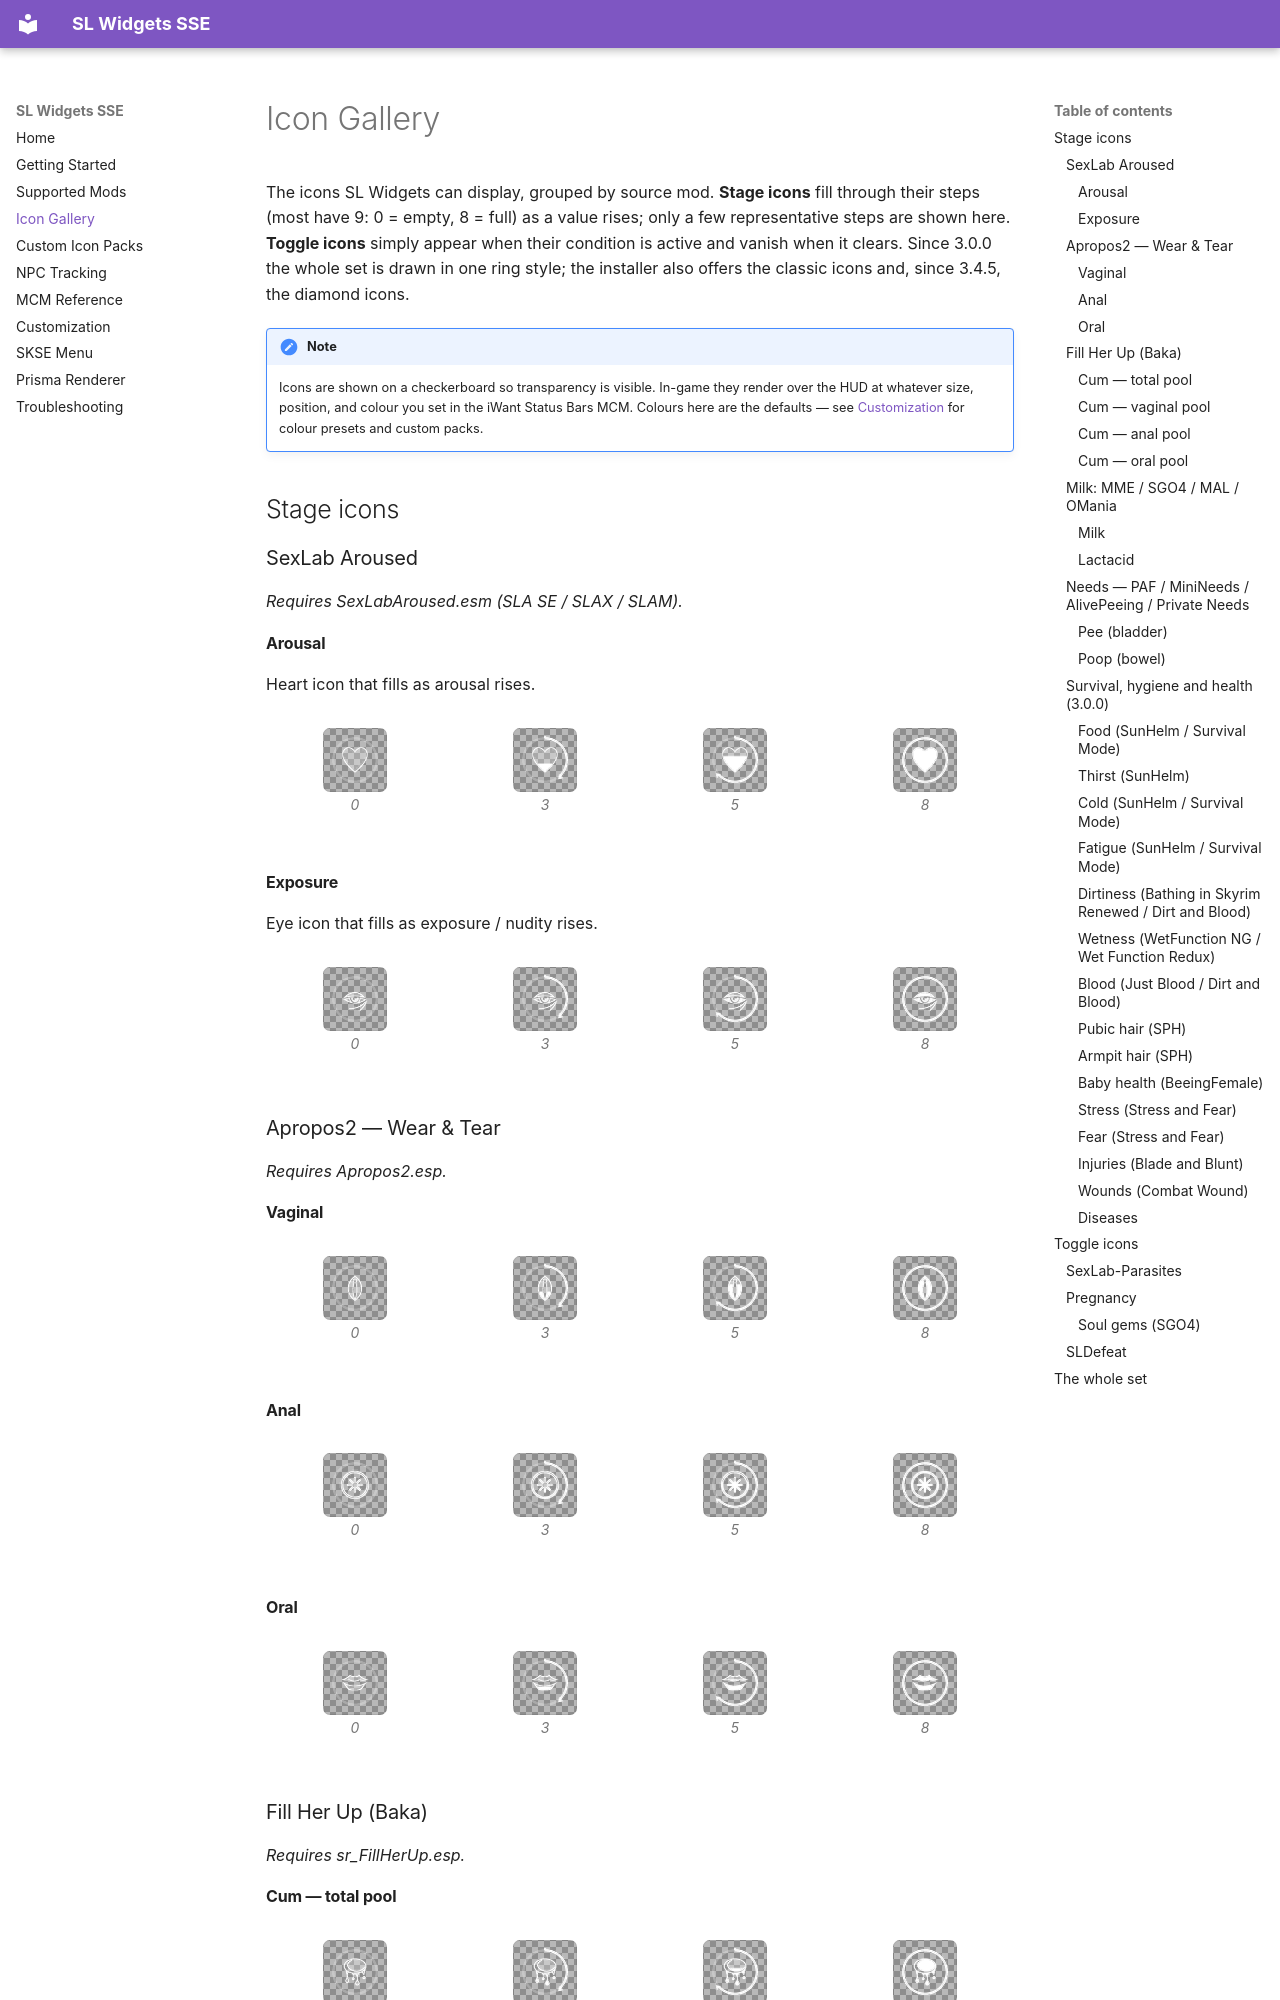

repository: crajjjj/slwidgets · page: icons/index.html · generator: mkdocs

# Icon Gallery


The icons SL Widgets can display, grouped by source mod. **Stage icons** fill through their steps (most have 9: 0 = empty, 8 = full) as a value rises; only a few representative steps are shown here. **Toggle icons** simply appear when their condition is active and vanish when it clears. Since 3.0.0 the whole set is drawn in one ring style; the installer also offers the classic icons and, since 3.4.5, the diamond icons.


!!! note
    Icons are shown on a checkerboard so transparency is visible. In-game they render     over the HUD at whatever size, position, and colour you set in the iWant Status Bars MCM.     Colours here are the defaults — see [Customization](customization.md) for colour presets and custom packs.



## Stage icons


### SexLab Aroused

*Requires SexLabAroused.esm (SLA SE / SLAX / SLAM).*


#### Arousal

Heart icon that fills as arousal rises.

<div class="icon-grid" markdown>

<figure class="icon-cell"><img src="../assets/icons/sla_arousal_0.png" alt="sla_arousal stage 0"><figcaption>0</figcaption></figure>
<figure class="icon-cell"><img src="../assets/icons/sla_arousal_3.png" alt="sla_arousal stage 3"><figcaption>3</figcaption></figure>
<figure class="icon-cell"><img src="../assets/icons/sla_arousal_5.png" alt="sla_arousal stage 5"><figcaption>5</figcaption></figure>
<figure class="icon-cell"><img src="../assets/icons/sla_arousal_8.png" alt="sla_arousal stage 8"><figcaption>8</figcaption></figure>

</div>


#### Exposure

Eye icon that fills as exposure / nudity rises.

<div class="icon-grid" markdown>

<figure class="icon-cell"><img src="../assets/icons/sla_exposure_0.png" alt="sla_exposure stage 0"><figcaption>0</figcaption></figure>
<figure class="icon-cell"><img src="../assets/icons/sla_exposure_3.png" alt="sla_exposure stage 3"><figcaption>3</figcaption></figure>
<figure class="icon-cell"><img src="../assets/icons/sla_exposure_5.png" alt="sla_exposure stage 5"><figcaption>5</figcaption></figure>
<figure class="icon-cell"><img src="../assets/icons/sla_exposure_8.png" alt="sla_exposure stage 8"><figcaption>8</figcaption></figure>

</div>


### Apropos2 — Wear & Tear

*Requires Apropos2.esp.*


#### Vaginal

<div class="icon-grid" markdown>

<figure class="icon-cell"><img src="../assets/icons/apr_vag_0.png" alt="apr_vag stage 0"><figcaption>0</figcaption></figure>
<figure class="icon-cell"><img src="../assets/icons/apr_vag_3.png" alt="apr_vag stage 3"><figcaption>3</figcaption></figure>
<figure class="icon-cell"><img src="../assets/icons/apr_vag_5.png" alt="apr_vag stage 5"><figcaption>5</figcaption></figure>
<figure class="icon-cell"><img src="../assets/icons/apr_vag_8.png" alt="apr_vag stage 8"><figcaption>8</figcaption></figure>

</div>


#### Anal

<div class="icon-grid" markdown>

<figure class="icon-cell"><img src="../assets/icons/apr_anal_0.png" alt="apr_anal stage 0"><figcaption>0</figcaption></figure>
<figure class="icon-cell"><img src="../assets/icons/apr_anal_3.png" alt="apr_anal stage 3"><figcaption>3</figcaption></figure>
<figure class="icon-cell"><img src="../assets/icons/apr_anal_5.png" alt="apr_anal stage 5"><figcaption>5</figcaption></figure>
<figure class="icon-cell"><img src="../assets/icons/apr_anal_8.png" alt="apr_anal stage 8"><figcaption>8</figcaption></figure>

</div>


#### Oral

<div class="icon-grid" markdown>

<figure class="icon-cell"><img src="../assets/icons/apr_oral_0.png" alt="apr_oral stage 0"><figcaption>0</figcaption></figure>
<figure class="icon-cell"><img src="../assets/icons/apr_oral_3.png" alt="apr_oral stage 3"><figcaption>3</figcaption></figure>
<figure class="icon-cell"><img src="../assets/icons/apr_oral_5.png" alt="apr_oral stage 5"><figcaption>5</figcaption></figure>
<figure class="icon-cell"><img src="../assets/icons/apr_oral_8.png" alt="apr_oral stage 8"><figcaption>8</figcaption></figure>

</div>


### Fill Her Up (Baka)

*Requires sr_FillHerUp.esp.*
